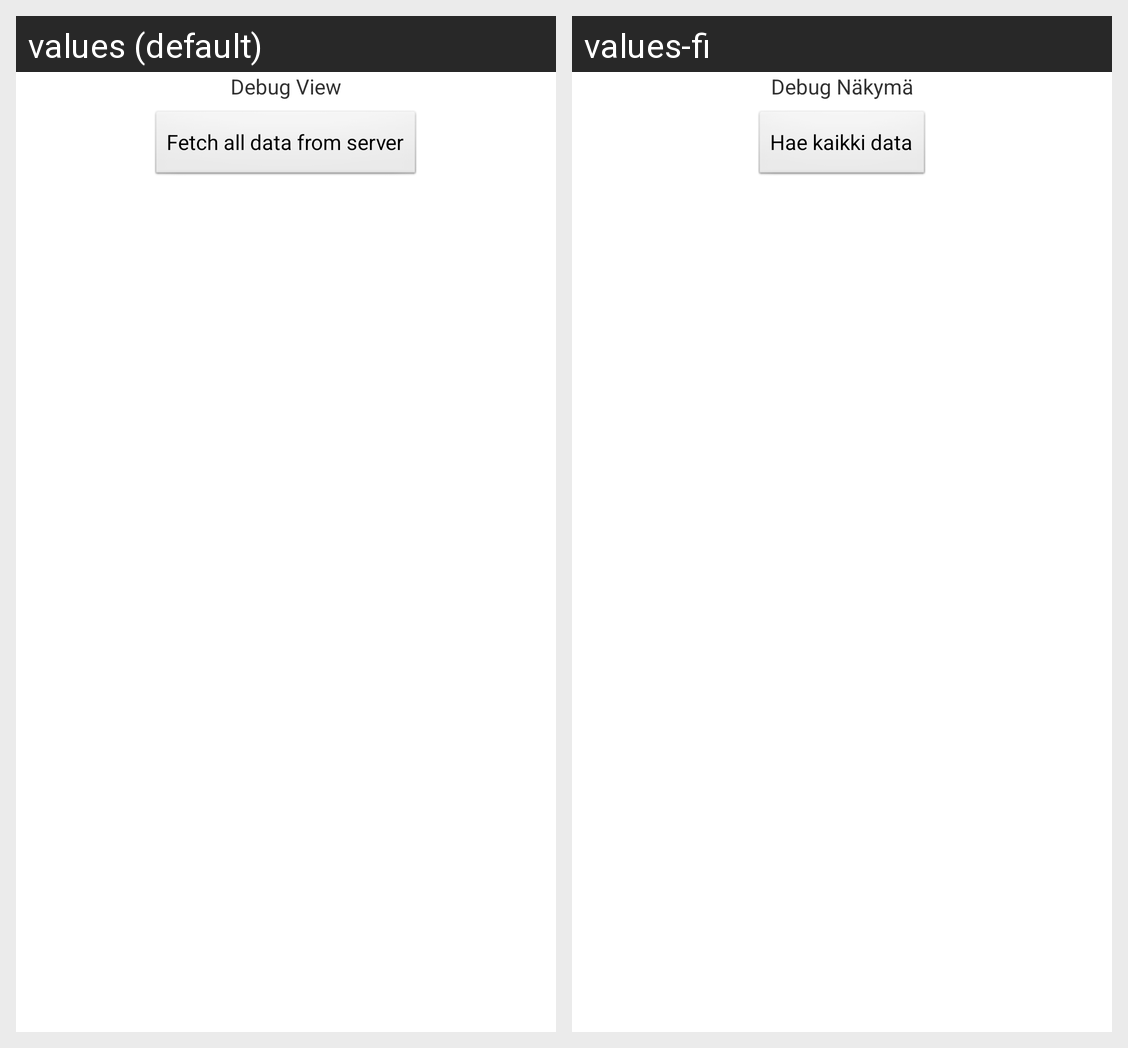

Locale-by-locale string values for the Android screen shown in this grid:
Android screen res/layout/debug.xml rendered under 2 locales, left to right: values (default), values-fi. Device: Nexus 5 (rendered at 1080×1920; each locale shown at half size, 540×960, under a caption strip naming it); theme android:Theme.Light.NoTitleBar.
Strings drawn on this screen, with the default value and each locale's value (text and hints the layout hard-codes, and strings that could not be matched under every locale, appear in the picture but are not listed):

debug.title
  values: Debug View
  values-fi: Debug Näkymä

debug.fetch_all_data
  values: Fetch all data from server
  values-fi: Hae kaikki data
